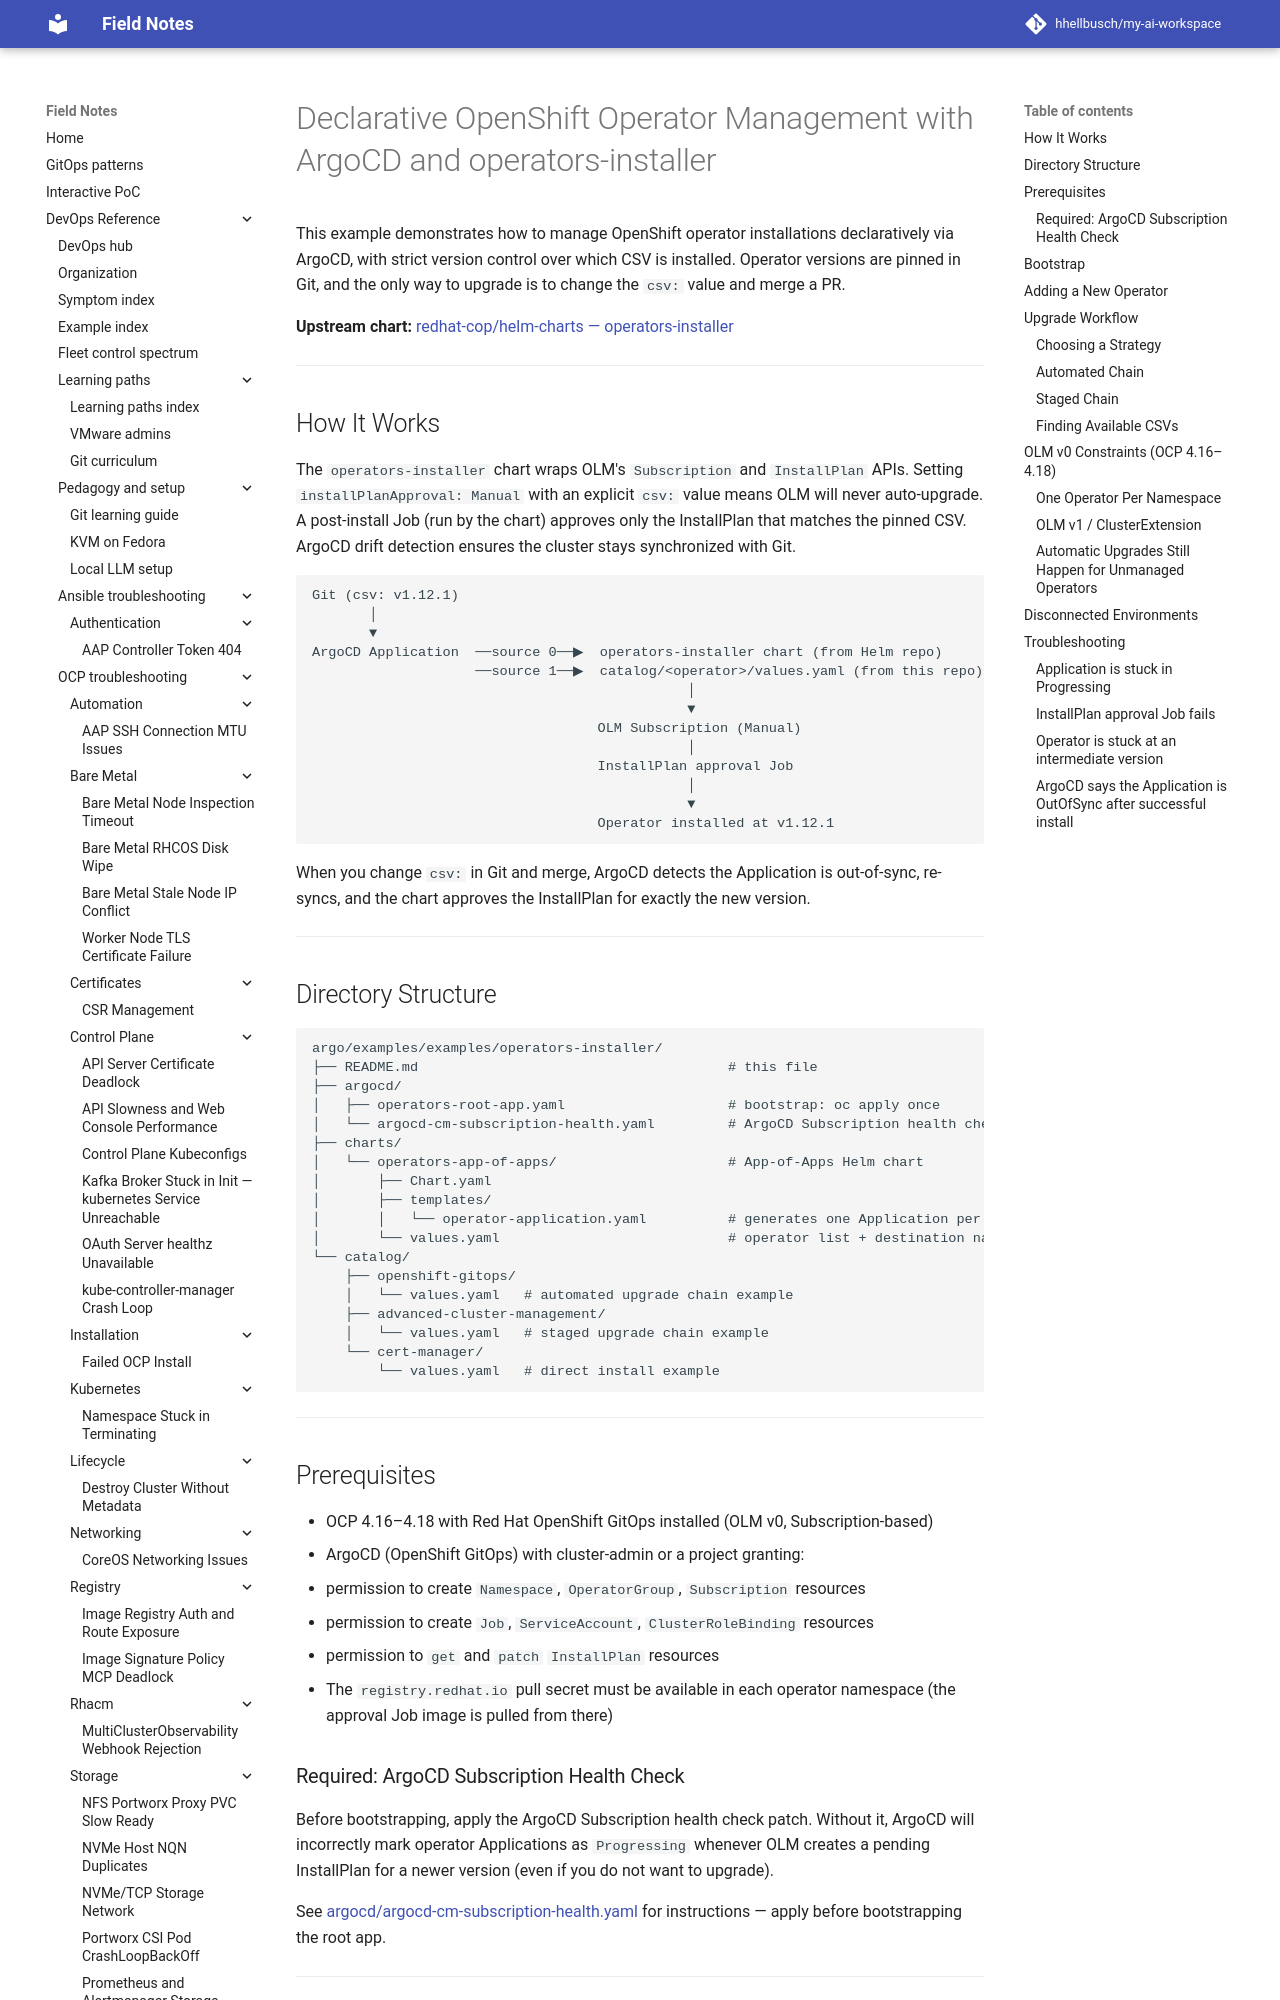

repository: hhellbusch/my-ai-workspace · page: devops/argo/examples/examples/operators-installer/index.html · generator: mkdocs

# Declarative OpenShift Operator Management with ArgoCD and operators-installer

This example demonstrates how to manage OpenShift operator installations declaratively via
ArgoCD, with strict version control over which CSV is installed. Operator versions are
pinned in Git, and the only way to upgrade is to change the `csv:` value and merge a PR.

**Upstream chart:** [redhat-cop/helm-charts — operators-installer](https://github.com/redhat-cop/helm-charts/tree/main/charts/operators-installer)

---

## How It Works

The `operators-installer` chart wraps OLM's `Subscription` and `InstallPlan` APIs. Setting
`installPlanApproval: Manual` with an explicit `csv:` value means OLM will never
auto-upgrade. A post-install Job (run by the chart) approves only the InstallPlan that
matches the pinned CSV. ArgoCD drift detection ensures the cluster stays synchronized with
Git.

```
Git (csv: v1.12.1)
       │
       ▼
ArgoCD Application  ──source 0──▶  operators-installer chart (from Helm repo)
                    ──source 1──▶  catalog/<operator>/values.yaml (from this repo)
                                              │
                                              ▼
                                   OLM Subscription (Manual)
                                              │
                                   InstallPlan approval Job
                                              │
                                              ▼
                                   Operator installed at v1.12.1
```

When you change `csv:` in Git and merge, ArgoCD detects the Application is out-of-sync,
re-syncs, and the chart approves the InstallPlan for exactly the new version.

---

## Directory Structure

```
argo/examples/examples/operators-installer/
├── README.md                                      # this file
├── argocd/
│   ├── operators-root-app.yaml                    # bootstrap: oc apply once
│   └── argocd-cm-subscription-health.yaml         # ArgoCD Subscription health check patch
├── charts/
│   └── operators-app-of-apps/                     # App-of-Apps Helm chart
│       ├── Chart.yaml
│       ├── templates/
│       │   └── operator-application.yaml          # generates one Application per operator
│       └── values.yaml                            # operator list + destination namespaces
└── catalog/
    ├── openshift-gitops/
    │   └── values.yaml   # automated upgrade chain example
    ├── advanced-cluster-management/
    │   └── values.yaml   # staged upgrade chain example
    └── cert-manager/
        └── values.yaml   # direct install example
```

---

## Prerequisites

- OCP 4.16–4.18 with Red Hat OpenShift GitOps installed (OLM v0, Subscription-based)
- ArgoCD (OpenShift GitOps) with cluster-admin or a project granting:
  - permission to create `Namespace`, `OperatorGroup`, `Subscription` resources
  - permission to create `Job`, `ServiceAccount`, `ClusterRoleBinding` resources
  - permission to `get` and `patch` `InstallPlan` resources
- The `registry.redhat.io` pull secret must be available in each operator namespace
  (the approval Job image is pulled from there)
